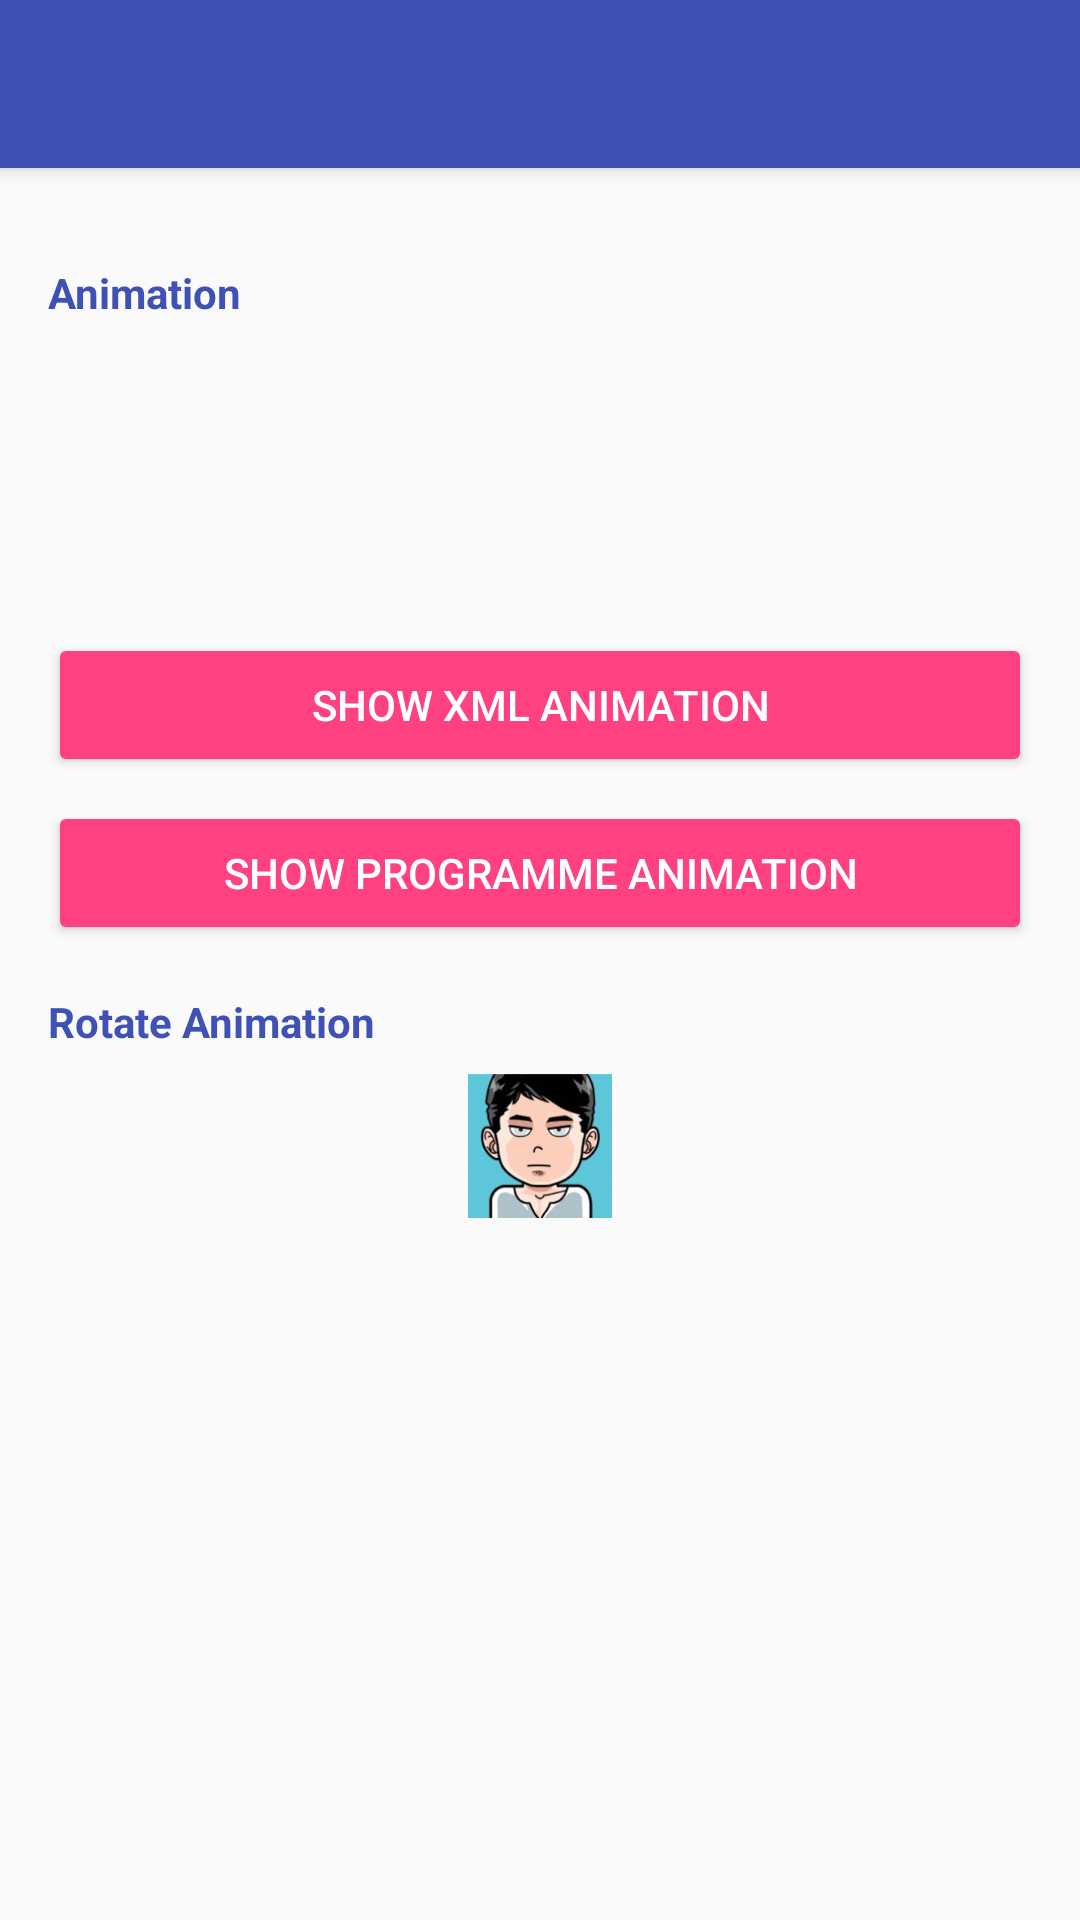

Reconstruct the res/layout file that produces this screen, plus the resources it refers to.
<!-- AndroidManifest.xml: application theme AppTheme.NoActionBar -->
<!-- res/layout/activity_drawable.xml -->
<?xml version="1.0" encoding="utf-8"?>
<android.support.design.widget.CoordinatorLayout xmlns:android="http://schemas.android.com/apk/res/android"
    xmlns:app="http://schemas.android.com/apk/res-auto"
    android:id="@+id/coordinatorLayout"
    android:layout_width="match_parent"
    android:layout_height="match_parent"
    android:fitsSystemWindows="true">

    <include
        android:id="@+id/appbar"
        layout="@layout/appbar" />

    
    <android.support.v4.widget.NestedScrollView
        android:layout_width="match_parent"
        android:layout_height="wrap_content"
        android:orientation="vertical"
        android:padding="@dimen/first_line_margin"
        app:layout_behavior="@string/appbar_scrolling_view_behavior">

        <LinearLayout
            android:layout_width="match_parent"
            android:layout_height="wrap_content"
            android:gravity="center_horizontal"
            android:orientation="vertical">

            <TextView
                style="@style/Label"
                android:text="@string/animation" />

            <ImageView
                android:id="@+id/image1"
                android:layout_width="122dp"
                android:layout_height="80dp"
                android:layout_gravity="center_horizontal"
                android:layout_marginBottom="@dimen/half_line_margin"
                android:layout_marginTop="@dimen/half_line_margin" />

            <Button
                android:id="@+id/btnShowXml"
                style="@style/RaisedButton"
                android:layout_marginTop="@dimen/half_line_margin"
                android:text="@string/show_xml_animation" />

            <Button
                android:id="@+id/btnShow"
                style="@style/RaisedButton"
                android:layout_marginTop="@dimen/half_line_margin"
                android:text="@string/show_programe_animation" />

            <TextView
                style="@style/Label"
                android:text="@string/rotate_animation" />

            <ImageView
                android:id="@+id/image2"
                android:layout_width="@dimen/avatar_small_size"
                android:layout_height="@dimen/avatar_small_size"
                android:layout_gravity="center_horizontal"
                android:layout_marginBottom="@dimen/half_line_margin"
                android:layout_marginTop="@dimen/half_line_margin"
                android:src="@drawable/rotate" />

        </LinearLayout>
    </android.support.v4.widget.NestedScrollView>

</android.support.design.widget.CoordinatorLayout>
<!-- res/layout/appbar.xml (included above) -->
<?xml version="1.0" encoding="utf-8"?>
<android.support.design.widget.AppBarLayout
        android:id="@+id/appbarLayout"
        android:layout_width="match_parent"
        android:layout_height="?attr/actionBarSize"
        android:theme="@style/ThemeOverlay.AppCompat.Dark.ActionBar"
        xmlns:android="http://schemas.android.com/apk/res/android"
        xmlns:app="http://schemas.android.com/apk/res-auto">

    <android.support.v7.widget.Toolbar
            android:id="@+id/toolbar"
            android:layout_height="?attr/actionBarSize"
            android:layout_width="match_parent"
            android:minHeight="?attr/actionBarSize"
            android:background="?attr/colorPrimary"
            app:elevation="4dp"
            android:theme="@style/ThemeOverlay.AppCompat.Dark.ActionBar"
            app:popupTheme="@style/ThemeOverlay.AppCompat.Light">

    </android.support.v7.widget.Toolbar>

</android.support.design.widget.AppBarLayout>
<!-- resources referenced by this layout -->
<resources>
  <dimen name="avatar_small_size">48dp</dimen>
  <dimen name="first_line_margin">16dp</dimen>
  <dimen name="half_line_margin">8dp</dimen>
  <!-- drawable rotate (drawable) -->
  <?xml version="1.0" encoding="utf-8"?>
  <animated-rotate xmlns:android="http://schemas.android.com/apk/res/android"
      android:drawable="@drawable/avatar"
      android:pivotX="50%"
      android:pivotY="50%"
      android:visible="true" />
  <string name="animation">Animation</string>
  <string name="rotate_animation">Rotate Animation</string>
  <string name="show_programe_animation">Show Programme Animation</string>
  <string name="show_xml_animation">Show Xml Animation</string>
  <style name="Label">
          <item name="android:layout_width">match_parent</item>
          <item name="android:layout_height">wrap_content</item>
          <item name="android:textStyle">bold</item>
          <item name="android:textColor">@color/colorPrimary</item>
          <item name="android:layout_marginTop">@dimen/first_line_margin</item>
      </style>
  <style name="RaisedButton" parent="Base.Widget.AppCompat.Button.Colored">
          <item name="android:layout_width">match_parent</item>
          <item name="android:layout_height">wrap_content</item>
          <item name="android:padding">@dimen/half_line_margin</item>
          <item name="android:textColor">@color/textColorPrimary</item>
      </style>
  <style name="AppTheme.NoActionBar">
          <item name="windowActionBar">false</item>
          <item name="windowNoTitle">true</item>
      </style>
  <!-- drawable avatar: jpeg bitmap (drawable-nodpi, 15637 bytes) -->
  <color name="colorPrimary">#3F51B5</color>
  <color name="textColorPrimary">#FFFFFF</color>
</resources>
